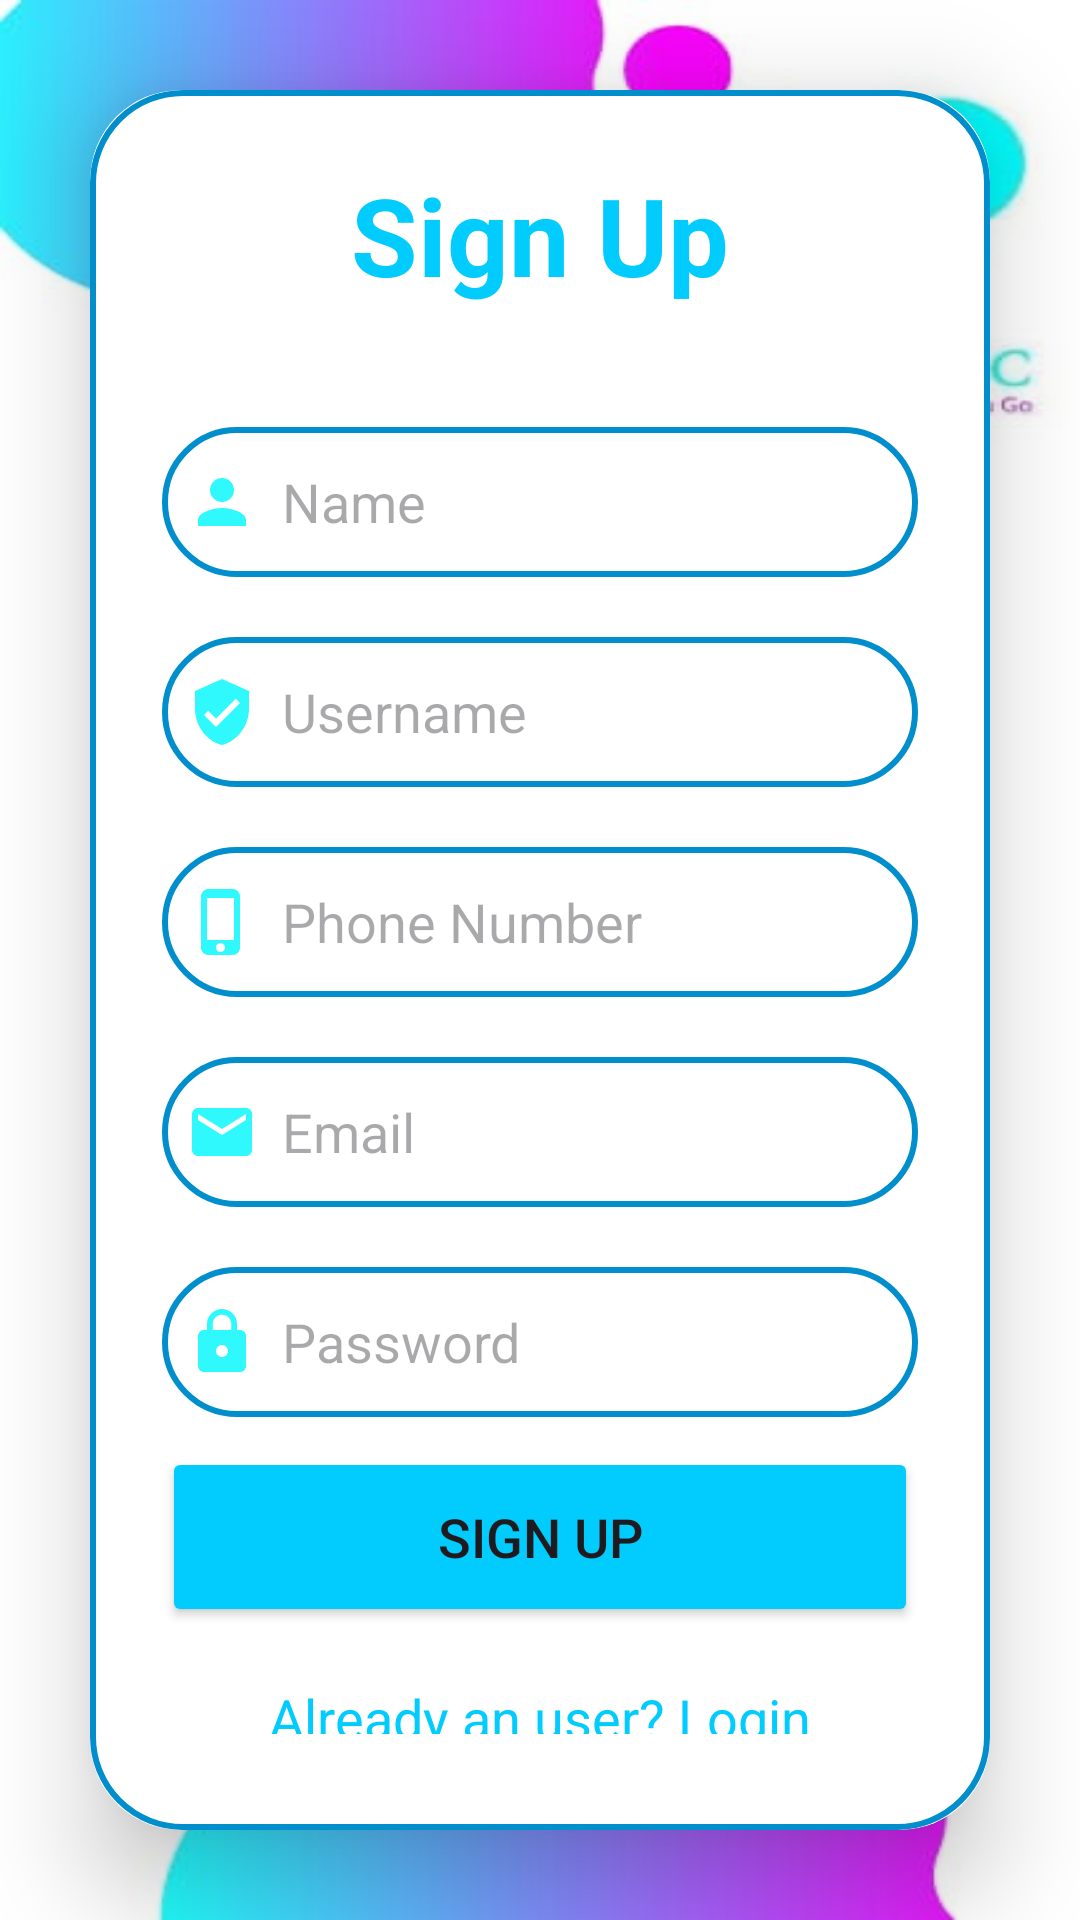

Reconstruct the res/layout file that produces this screen, plus the resources it refers to.
<!-- AndroidManifest.xml: application theme Theme.TeladocMed -->
<!-- res/layout/activity_sign_up.xml -->
<?xml version="1.0" encoding="utf-8"?>
<LinearLayout
    xmlns:android="http://schemas.android.com/apk/res/android"
    xmlns:app="http://schemas.android.com/apk/res-auto"
    xmlns:tools="http://schemas.android.com/tools"
    android:layout_width="match_parent"
    android:layout_height="match_parent"
    android:orientation="vertical"
    android:gravity="center"
    android:background="@drawable/signup"
    tools:context=".SignUpActivity">
    <androidx.cardview.widget.CardView
        android:layout_width="match_parent"
        android:layout_height="wrap_content"
        android:layout_margin="30dp"
        app:cardCornerRadius="30dp"
        app:cardElevation="20dp">
        <LinearLayout
            android:layout_width="match_parent"
            android:layout_height="wrap_content"
            android:orientation="vertical"
            android:layout_gravity="center_horizontal"
            android:padding="24dp"
            android:background="@drawable/custom_edittext">
            <TextView
                android:layout_width="match_parent"
                android:layout_height="wrap_content"
                android:text="Sign Up"
                android:textSize="36sp"
                android:textAlignment="center"
                android:textStyle="bold"
                android:textColor="@color/skyblue"/>
            <EditText
                android:layout_width="match_parent"
                android:layout_height="50dp"
                android:id="@+id/signup_fullname"
                android:background="@drawable/custom_edittext"
                android:layout_marginTop="40dp"
                android:padding="8dp"
                android:hint="Name"
                android:drawableLeft="@drawable/baseline_person_24"
                android:drawablePadding="8dp"
                android:textColor="@color/black"/>
            <EditText
                android:layout_width="match_parent"
                android:layout_height="50dp"
                android:id="@+id/signup_username"
                android:background="@drawable/custom_edittext"
                android:layout_marginTop="20dp"
                android:padding="8dp"
                android:hint="Username"
                android:drawableLeft="@drawable/baseline_verified_user_24"
                android:drawablePadding="8dp"
                android:textColor="@color/black"/>
            <EditText
                android:layout_width="match_parent"
                android:layout_height="50dp"
                android:id="@+id/signup_phonenumber"
                android:background="@drawable/custom_edittext"
                android:layout_marginTop="20dp"
                android:padding="8dp"
                android:hint="Phone Number"
                android:drawableLeft="@drawable/baseline_phone_iphone_24"
                android:drawablePadding="8dp"
                android:textColor="@color/black"/>
            <EditText
                android:layout_width="match_parent"
                android:layout_height="50dp"
                android:id="@+id/signup_email"
                android:background="@drawable/custom_edittext"
                android:layout_marginTop="20dp"
                android:padding="8dp"
                android:hint="Email"
                android:drawableLeft="@drawable/baseline_email_24"
                android:drawablePadding="8dp"
                android:textColor="@color/black"/>
            <EditText
                android:layout_width="match_parent"
                android:layout_height="50dp"
                android:id="@+id/signup_password"
                android:background="@drawable/custom_edittext"
                android:layout_marginTop="20dp"
                android:padding="8dp"
                android:hint="Password"
                android:drawableLeft="@drawable/baseline_lock_24"
                android:drawablePadding="8dp"
                android:textColor="@color/black"/>
            <Button
                android:layout_width="match_parent"
                android:layout_height="60dp"
                android:text="Sign Up"
                android:id="@+id/signup_button"
                android:textSize="18sp"
                android:layout_marginTop="10dp"
                android:backgroundTint="@color/skyblue"
                app:cornerRadius = "20dp"/>
            <TextView
                android:layout_width="wrap_content"
                android:layout_height="wrap_content"
                android:id="@+id/loginRedirectText"
                android:text="Already an user? Login"
                android:layout_gravity="center"
                android:padding="8dp"
                android:layout_marginTop="10dp"
                android:textColor="@color/skyblue"
                android:textSize="18sp"/>
        </LinearLayout>
    </androidx.cardview.widget.CardView>
</LinearLayout>
<!-- resources referenced by this layout -->
<resources>
  <color name="black">#FF000000</color>
  <color name="skyblue">#02CCFE</color>
  <!-- drawable baseline_email_24 (drawable) -->
  <vector android:height="24dp" android:tint="#2FF9FD"
      android:viewportHeight="24" android:viewportWidth="24"
      android:width="24dp" xmlns:android="http://schemas.android.com/apk/res/android">
      <path android:fillColor="@android:color/white" android:pathData="M20,4L4,4c-1.1,0 -1.99,0.9 -1.99,2L2,18c0,1.1 0.9,2 2,2h16c1.1,0 2,-0.9 2,-2L22,6c0,-1.1 -0.9,-2 -2,-2zM20,8l-8,5 -8,-5L4,6l8,5 8,-5v2z"/>
  </vector>
  <!-- drawable baseline_lock_24 (drawable) -->
  <vector android:height="24dp" android:tint="#2FF9FD"
      android:viewportHeight="24" android:viewportWidth="24"
      android:width="24dp" xmlns:android="http://schemas.android.com/apk/res/android">
      <path android:fillColor="@android:color/white" android:pathData="M18,8h-1L17,6c0,-2.76 -2.24,-5 -5,-5S7,3.24 7,6v2L6,8c-1.1,0 -2,0.9 -2,2v10c0,1.1 0.9,2 2,2h12c1.1,0 2,-0.9 2,-2L20,10c0,-1.1 -0.9,-2 -2,-2zM12,17c-1.1,0 -2,-0.9 -2,-2s0.9,-2 2,-2 2,0.9 2,2 -0.9,2 -2,2zM15.1,8L8.9,8L8.9,6c0,-1.71 1.39,-3.1 3.1,-3.1 1.71,0 3.1,1.39 3.1,3.1v2z"/>
  </vector>
  <!-- drawable baseline_person_24 (drawable) -->
  <vector android:height="24dp" android:tint="#2FF9FD"
      android:viewportHeight="24" android:viewportWidth="24"
      android:width="24dp" xmlns:android="http://schemas.android.com/apk/res/android">
      <path android:fillColor="@android:color/white" android:pathData="M12,12c2.21,0 4,-1.79 4,-4s-1.79,-4 -4,-4 -4,1.79 -4,4 1.79,4 4,4zM12,14c-2.67,0 -8,1.34 -8,4v2h16v-2c0,-2.66 -5.33,-4 -8,-4z"/>
  </vector>
  <!-- drawable baseline_phone_iphone_24 (drawable) -->
  <vector android:height="24dp" android:tint="#2FF9FD"
      android:viewportHeight="24" android:viewportWidth="24"
      android:width="24dp" xmlns:android="http://schemas.android.com/apk/res/android">
      <path android:fillColor="@android:color/white" android:pathData="M15.5,1h-8C6.12,1 5,2.12 5,3.5v17C5,21.88 6.12,23 7.5,23h8c1.38,0 2.5,-1.12 2.5,-2.5v-17C18,2.12 16.88,1 15.5,1zM11.5,22c-0.83,0 -1.5,-0.67 -1.5,-1.5s0.67,-1.5 1.5,-1.5 1.5,0.67 1.5,1.5 -0.67,1.5 -1.5,1.5zM16,18L7,18L7,4h9v14z"/>
  </vector>
  <!-- drawable baseline_verified_user_24 (drawable) -->
  <vector android:height="24dp" android:tint="#2FF9FD"
      android:viewportHeight="24" android:viewportWidth="24"
      android:width="24dp" xmlns:android="http://schemas.android.com/apk/res/android">
      <path android:fillColor="@android:color/white" android:pathData="M12,1L3,5v6c0,5.55 3.84,10.74 9,12 5.16,-1.26 9,-6.45 9,-12L21,5l-9,-4zM10,17l-4,-4 1.41,-1.41L10,14.17l6.59,-6.59L18,9l-8,8z"/>
  </vector>
  <!-- drawable custom_edittext (drawable) -->
  <?xml version="1.0" encoding="utf-8"?>
  <shape xmlns:android="http://schemas.android.com/apk/res/android"
      android:shape="rectangle">
  
      <stroke
          android:width="2dp"
          android:color="@color/olympic"/>
      <corners
          android:radius="30dp"/>
  
  </shape>
  <!-- drawable signup: jpg bitmap (drawable, 18000 bytes) -->
  <style name="Theme.TeladocMed" parent="Base.Theme.TeladocMed" />
  <color name="olympic">#008ECC</color>
  <style name="Base.Theme.TeladocMed" parent="Theme.Material3.DayNight.NoActionBar">
          
          <item name="colorPrimary">@color/skyblue</item>
          <item name="colorPrimaryVariant">@color/skyblue</item>
          <item name="colorOnPrimary">@color/pink</item>
          
          <item name="colorSecondary">@color/olympic</item>
          <item name="colorSecondaryVariant">@color/olympic</item>
          <item name="colorOnSecondary">@color/black</item>
          
          <item name="android:statusBarColor">?attr/colorPrimaryVariant</item>
      </style>
  <color name="pink">#FF00FF</color>
</resources>
